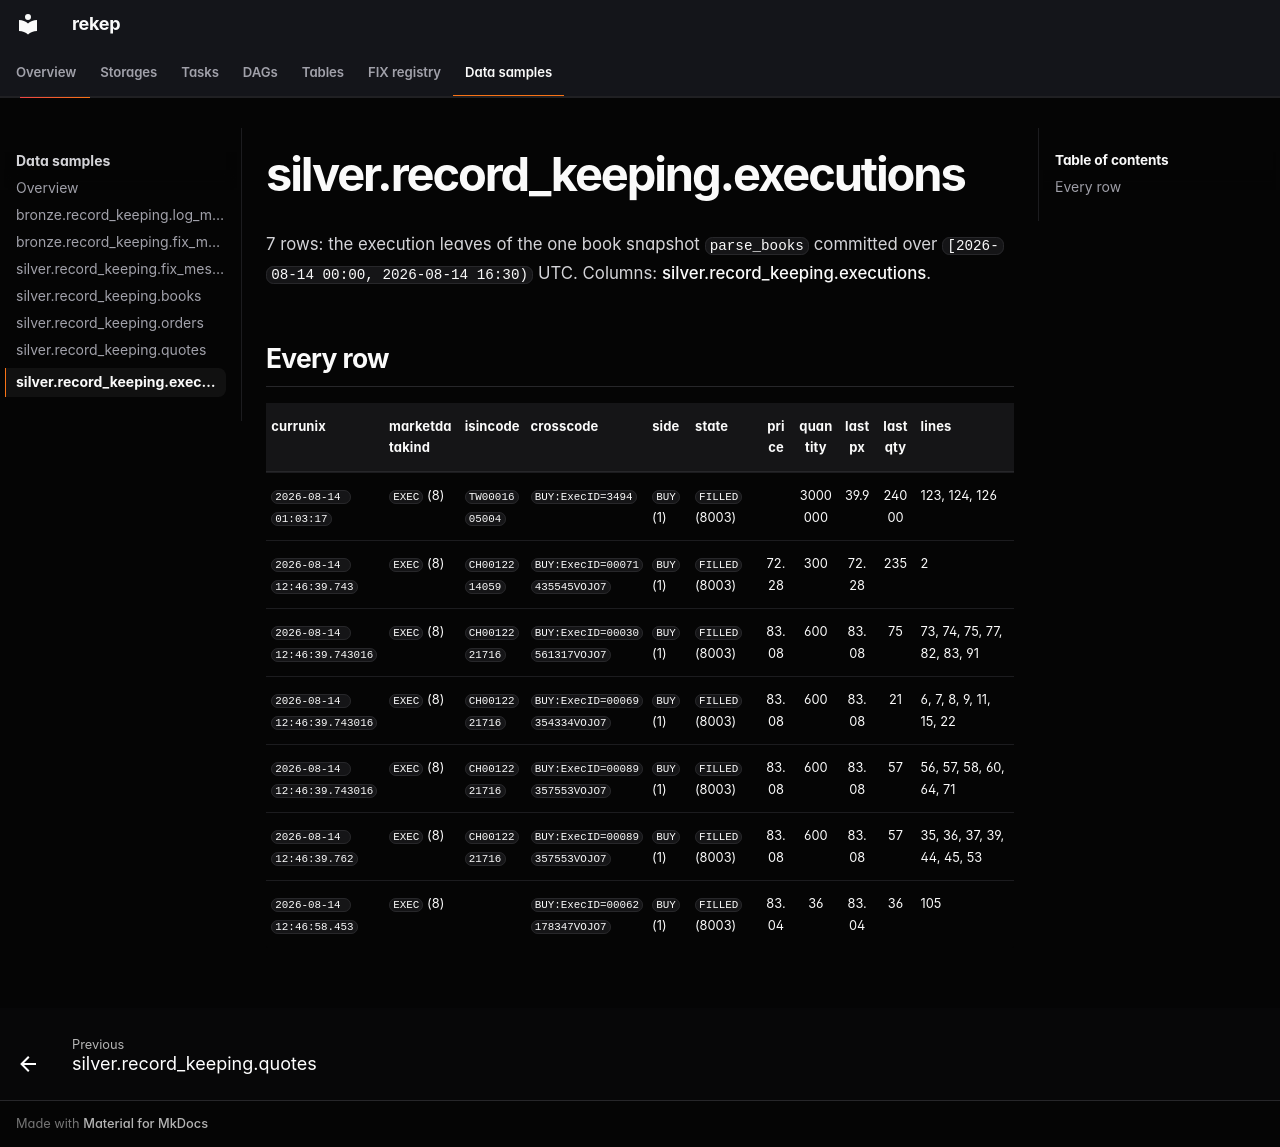

repository: Platob/yggfin · page: samples/silver/executions/index.html · generator: mkdocs

# silver.record_keeping.executions

7 rows: the execution leaves of the one book snapshot `parse_books` committed
over `[2026-08-14 00:00, 2026-08-14 16:30)` UTC. Columns: [silver.record_keeping.executions](../../tables/silver/executions.md).

## Every row

| currunix | marketdatakind | isincode | crosscode | side | state | price | quantity | lastpx | lastqty | lines |
| --- | --- | --- | --- | --- | --- | :---: | :---: | :---: | :---: | --- |
| `2026-08-14 01:03:17` | `EXEC` (8) | `TW0001605004` | `BUY:ExecID=3494` | `BUY` (1) | `FILLED` (8003) |  | 3000000 | 39.9 | 24000 | 123, 124, 126 |
| `2026-08-14 12:46:39.743` | `EXEC` (8) | `CH0012214059` | `BUY:ExecID=00071435545VOJO7` | `BUY` (1) | `FILLED` (8003) | 72.28 | 300 | 72.28 | 235 | 2 |
| `2026-08-14 12:46:39.743016` | `EXEC` (8) | `CH0012221716` | `BUY:ExecID=00030561317VOJO7` | `BUY` (1) | `FILLED` (8003) | 83.08 | 600 | 83.08 | 75 | 73, 74, 75, 77, 82, 83, 91 |
| `2026-08-14 12:46:39.743016` | `EXEC` (8) | `CH0012221716` | `BUY:ExecID=00069354334VOJO7` | `BUY` (1) | `FILLED` (8003) | 83.08 | 600 | 83.08 | 21 | 6, 7, 8, 9, 11, 15, 22 |
| `2026-08-14 12:46:39.743016` | `EXEC` (8) | `CH0012221716` | `BUY:ExecID=00089357553VOJO7` | `BUY` (1) | `FILLED` (8003) | 83.08 | 600 | 83.08 | 57 | 56, 57, 58, 60, 64, 71 |
| `2026-08-14 12:46:39.762` | `EXEC` (8) | `CH0012221716` | `BUY:ExecID=00089357553VOJO7` | `BUY` (1) | `FILLED` (8003) | 83.08 | 600 | 83.08 | 57 | 35, 36, 37, 39, 44, 45, 53 |
| `2026-08-14 12:46:58.453` | `EXEC` (8) |  | `BUY:ExecID=00062178347VOJO7` | `BUY` (1) | `FILLED` (8003) | 83.04 | 36 | 83.04 | 36 | 105 |
